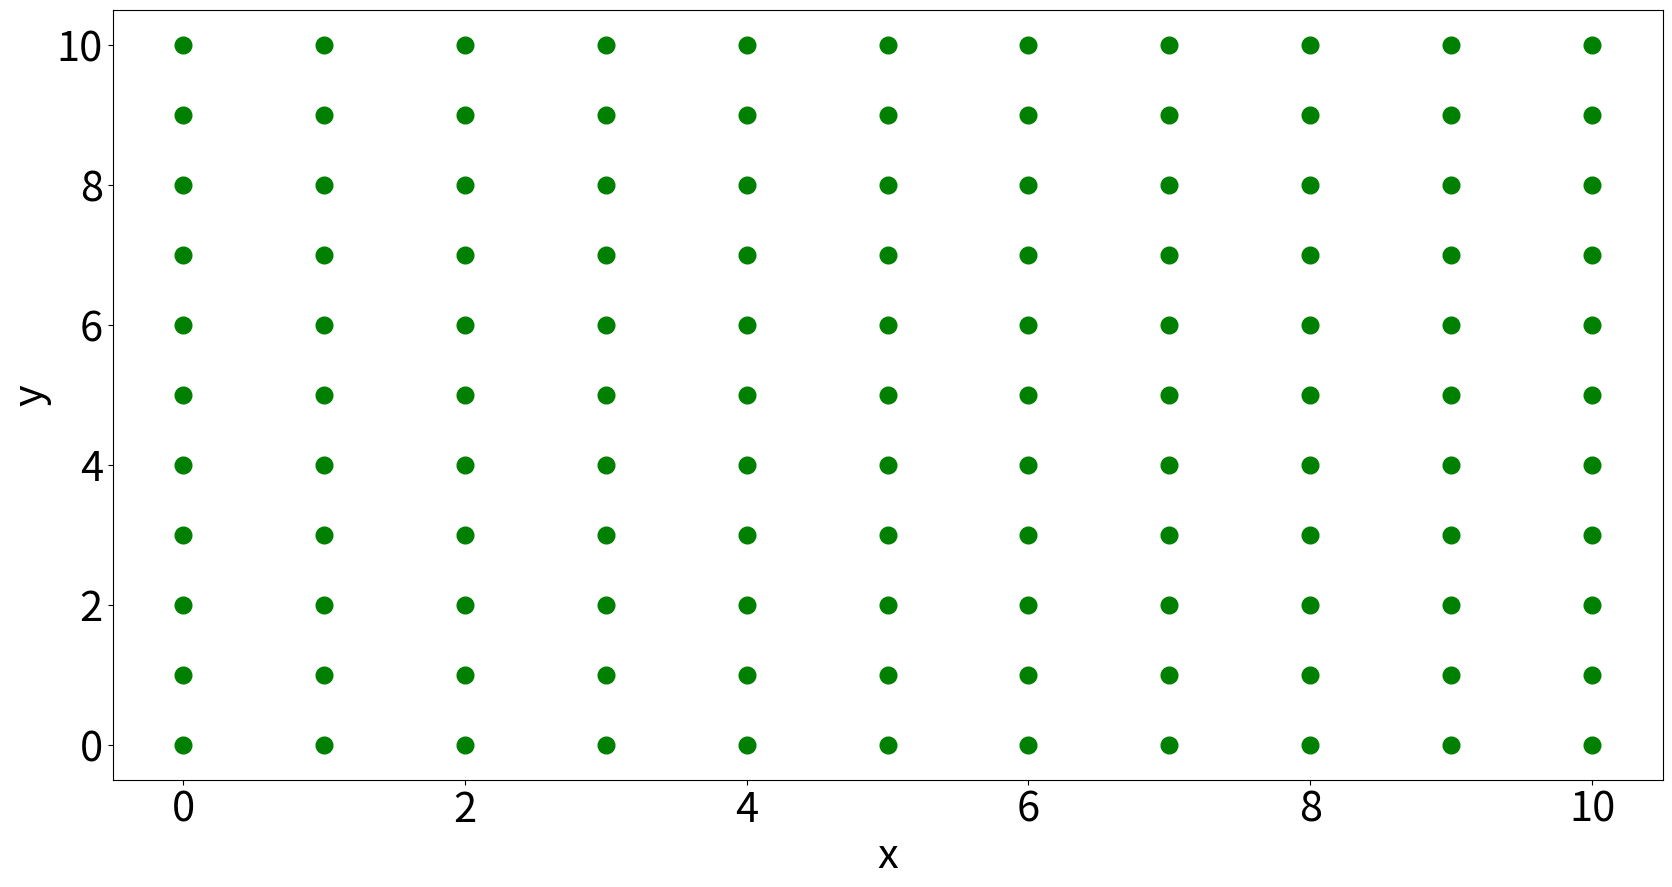

This figure's Python source: (Note: this script raises an exception after producing the figure.)
"""
Surface plot of (u,v)=(sin(x),cos(x)+sin(y))
"""
import matplotlib.pyplot as plt
import numpy as np

# New figure (increase figure size)
fig = plt.figure(figsize=(20,10))

# Bigger font
plt.rcParams.update({'font.size': 30})

# Tighter margins
plt.tight_layout()

# Set up grid points
x = np.arange(0,11)
y = np.arange(0,11)

# Create a meshgrid
[X,Y] = np.meshgrid(x,y)

plt.plot(X,Y,'go', markersize=12)
plt.xlabel('x')
plt.ylabel('y')

# Set your own filename/directory here
fname="lecture_meshgrid.png"
fdir="/Users/<user>/Code/makecourse/modules/MAS1801-python/static/images/week2/"

# Save the file
fig.savefig(fdir+fname, facecolor=(1,1,1,0.8), transparent=True)
